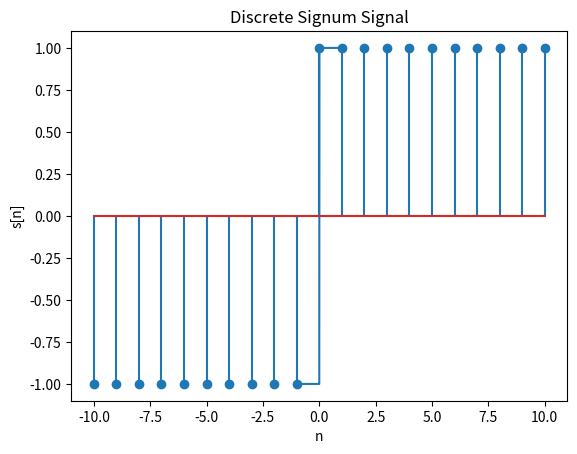

Generate this figure with matplotlib:
##Continious

import numpy as np
import matplotlib.pyplot as plt

# Define the signum function
def SGN(t):
    return np.where(t>=0,1,-1)

# Generate time values
t = np.linspace(-1, 1, 1000)

# Generate signum signal
s = SGN(t)

# Plot the signal
plt.plot(t, s)
plt.title('Continuous Signum Signal')
plt.xlabel('Time (t)')
plt.ylabel('s(t)')
plt.grid()
plt.show()


##Discrete

import numpy as np
import matplotlib.pyplot as plt

# Define the signum function
def sgn(n):
    return np.where(n>=0,1,-1)

# Generate discrete time values
n = np.arange(-10, 11, 1)

# Generate signum signal
s = sgn(n)

# Plot the signal
plt.stem(n, s)
plt.title('Discrete Signum Signal')
plt.xlabel('n')
plt.ylabel('s[n]')
plt.grid()
plt.show()